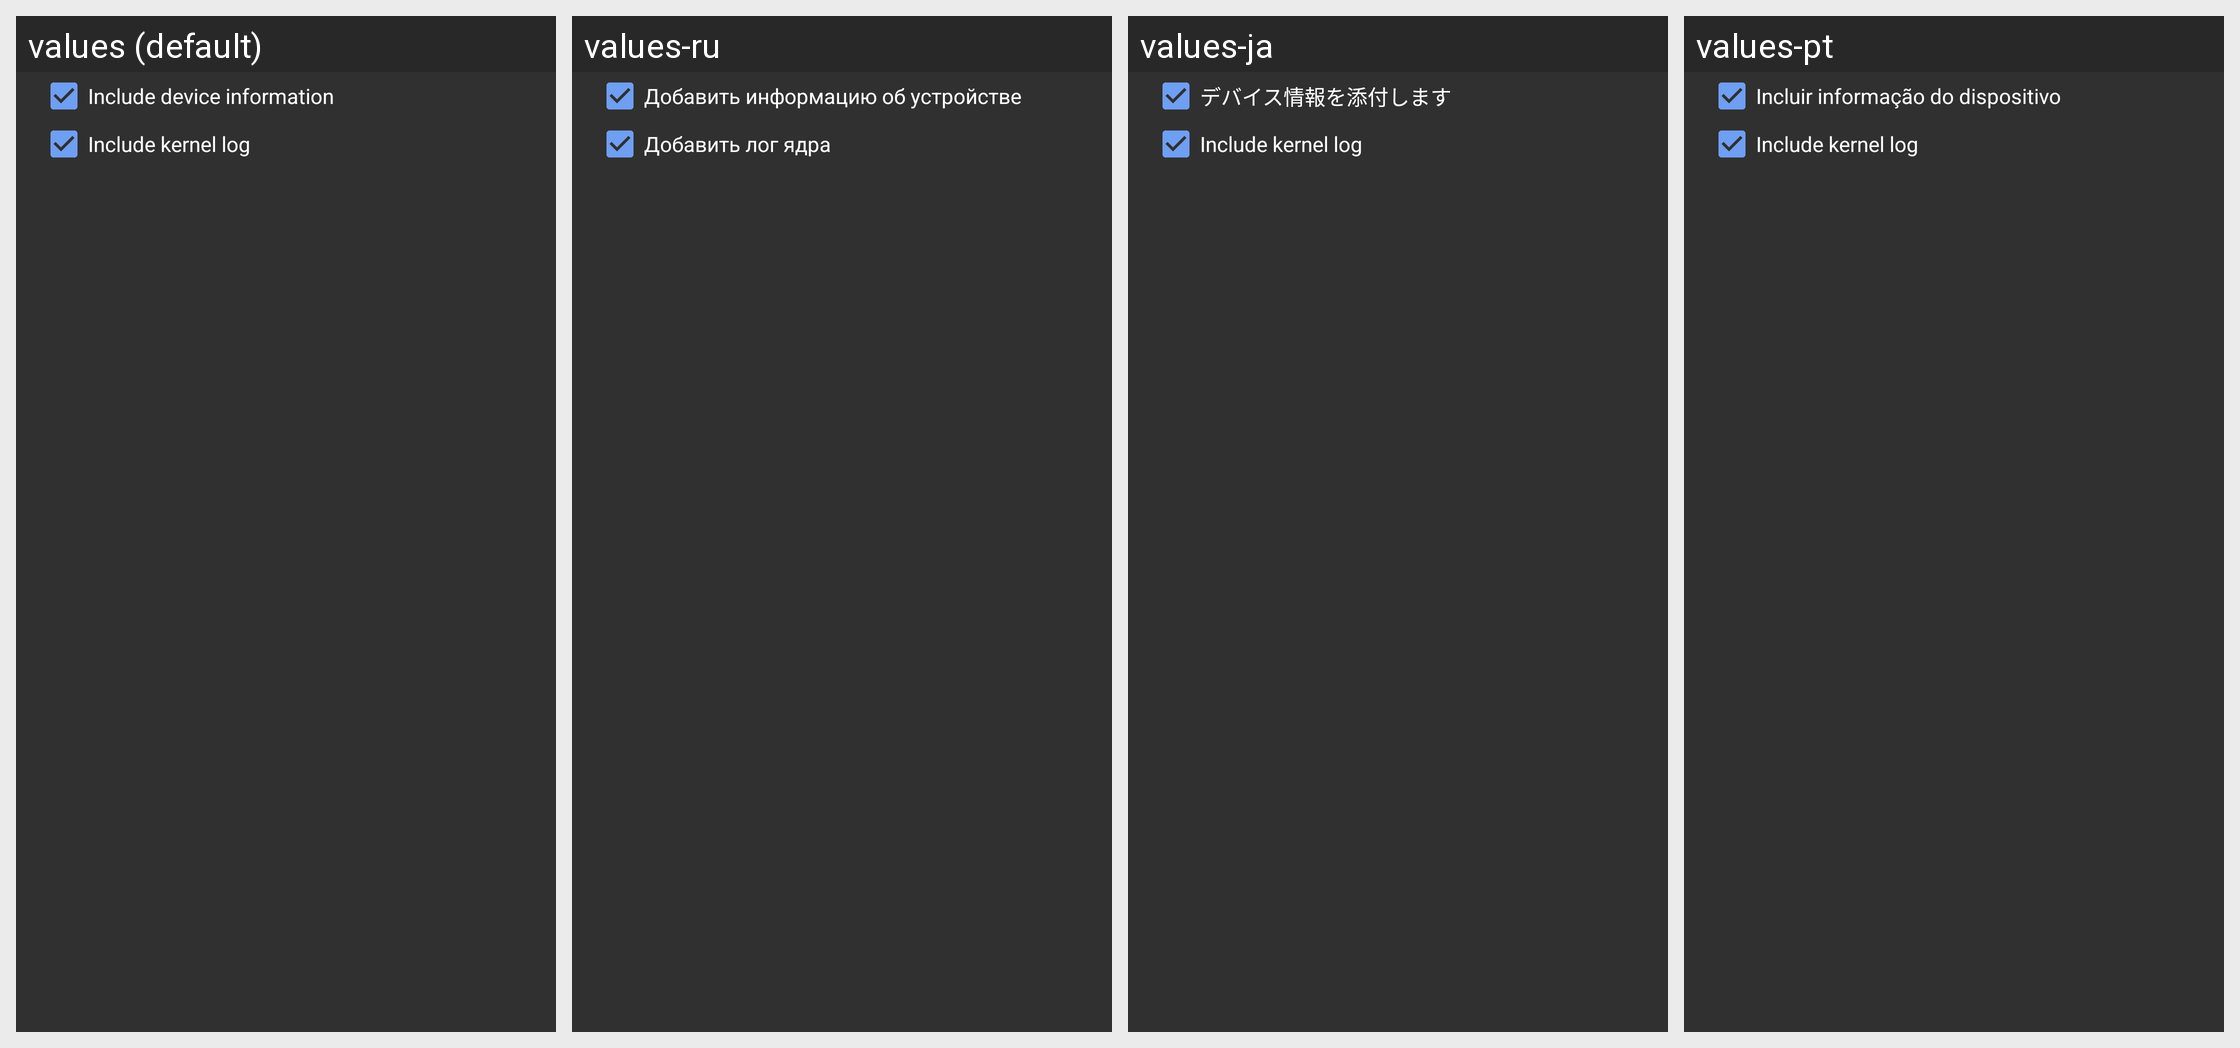

Locale-by-locale string values for the Android screen shown in this grid:
Android screen res/layout/dialog_send_log.xml rendered under 4 locales, left to right: values (default), values-ru, values-ja, values-pt. Device: Nexus 5 (rendered at 1080×1920; each locale shown at half size, 540×960, under a caption strip naming it); theme Theme.MatLog.
Other locales in the repository, not shown: values-de, values-fr, values-nl, values-pl, values-sv, values-uk.
Strings drawn on this screen, with the default value and each locale's value (text and hints the layout hard-codes, and strings that could not be matched under every locale, appear in the picture but are not listed):

text_include_device_info
  values: Include device information
  values-ru: Добавить информацию об устройстве
  values-ja: デバイス情報を添付します
  values-pt: Incluir informação do dispositivo

text_include_dmesg
  values: Include kernel log
  values-ru: Добавить лог ядра
  values-ja: Include kernel log  [not translated; the default value is used]
  values-pt: Include kernel log  [not translated; the default value is used]
